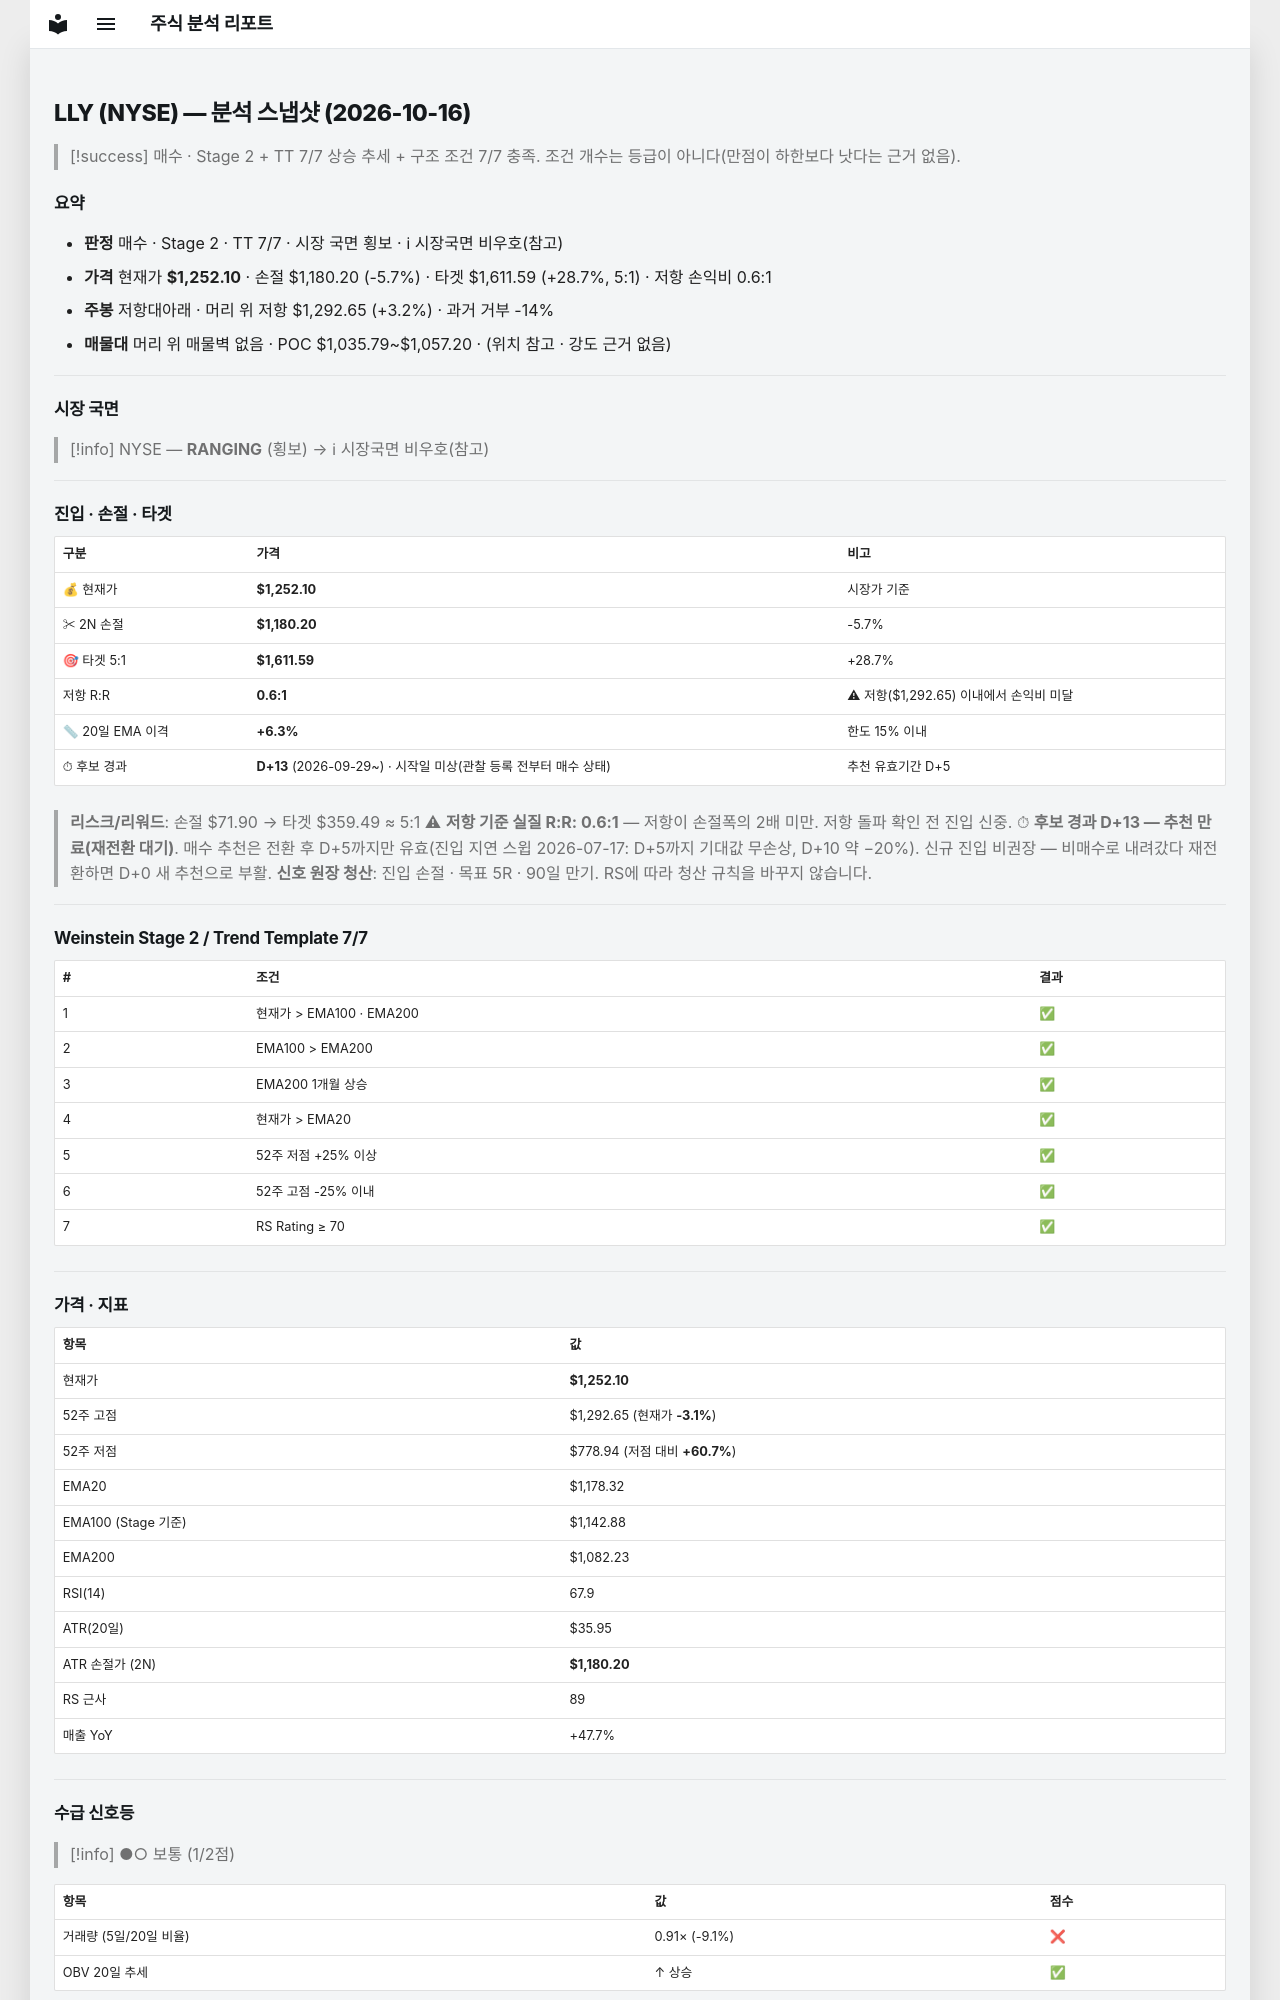

repository: soloandco/stock-reports · page: snapshots/LLY-2026-10-16/index.html · generator: mkdocs

---
type: analysis-snapshot
title: LLY 분석 스냅샷
ticker: LLY
market: NYSE
created: 2026-10-16
updated: 2026-10-16
bar-date: 2026-10-15
verdict: 매수후보
real-rr: 0.56
sma50-gap-pct: 6.3
candidate-days: 13
candidate-since: 2026-09-29
candidate-start-unknown: true
weekly-position: 저항대아래
weekly-overhead-price: 1292.65
weekly-overhead-pct: 3.2
stage: 2
trend-template-score: 7
tt-max: 7
ma-set: ema-20-100-200
price: 1252.0999755859375
stop-price: 1180.2023400536625
market-regime: RANGING
supply-demand-score: 1/2
supply-demand-label: 보통
status: tracking
tags:
  - stock-agent
  - watchlist
  - LLY
  - analysis
related:
  - "[[analysis-template]]"
---

# LLY (NYSE) — 분석 스냅샷 (2026-10-16)

> [!success] 매수 · Stage 2 + TT 7/7
> 상승 추세 + 구조 조건 7/7 충족. 조건 개수는 등급이 아니다(만점이 하한보다 낫다는 근거 없음).

## 요약

- **판정** 매수 · Stage 2 · TT 7/7 · 시장 국면 횡보 · ℹ 시장국면 비우호(참고)
- **가격** 현재가 **$1,252.10** · 손절 $1,180.20 (-5.7%) · 타겟 $1,611.59 (+28.7%, 5:1) · 저항 손익비 0.6:1
- **주봉** 저항대아래 · 머리 위 저항 $1,292.65 (+3.2%) · 과거 거부 -14%
- **매물대** 머리 위 매물벽 없음 · POC $1,035.79~$1,057.20 · (위치 참고 · 강도 근거 없음)

---

## 시장 국면

> [!info] NYSE — **RANGING** (횡보) → ℹ 시장국면 비우호(참고)

---

## 진입 · 손절 · 타겟

| 구분 | 가격 | 비고 |
|------|------|------|
| 💰 현재가 | **$1,252.10** | 시장가 기준 |
| ✂ 2N 손절 | **$1,180.20** | -5.7% |
| 🎯 타겟 5:1 | **$1,611.59** | +28.7% |
| 저항 R:R | **0.6:1** | ⚠ 저항($1,292.65) 이내에서 손익비 미달 |
| 📏 20일 EMA 이격 | **+6.3%** | 한도 15% 이내 |
| ⏱ 후보 경과 | **D+13** (2026-09-29~) · 시작일 미상(관찰 등록 전부터 매수 상태) | 추천 유효기간 D+5 |

> **리스크/리워드**: 손절 $71.90 → 타겟 $359.49 ≈ 5:1
> ⚠ **저항 기준 실질 R:R: 0.6:1** — 저항이 손절폭의 2배 미만. 저항 돌파 확인 전 진입 신중.
> ⏱ **후보 경과 D+13 — 추천 만료(재전환 대기)**. 매수 추천은 전환 후 D+5까지만 유효(진입 지연 스윕 2026-07-17: D+5까지 기대값 무손상, D+10 약 −20%). 신규 진입 비권장 — 비매수로 내려갔다 재전환하면 D+0 새 추천으로 부활.
> **신호 원장 청산**: 진입 손절 · 목표 5R · 90일 만기. RS에 따라 청산 규칙을 바꾸지 않습니다.

---

## Weinstein Stage 2 / Trend Template 7/7

| # | 조건 | 결과 |
|---|------|------|
| 1 | 현재가 > EMA100 · EMA200 | ✅ |
| 2 | EMA100 > EMA200 | ✅ |
| 3 | EMA200 1개월 상승 | ✅ |
| 4 | 현재가 > EMA20 | ✅ |
| 5 | 52주 저점 +25% 이상 | ✅ |
| 6 | 52주 고점 -25% 이내 | ✅ |
| 7 | RS Rating ≥ 70 | ✅ |

---

## 가격 · 지표

| 항목 | 값 |
|------|---|
| 현재가 | **$1,252.10** |
| 52주 고점 | $1,292.65 (현재가 **-3.1%**) |
| 52주 저점 | $778.94 (저점 대비 **+60.7%**) |
| EMA20 | $1,178.32 |
| EMA100 (Stage 기준) | $1,142.88 |
| EMA200 | $1,082.23 |
| RSI(14) | 67.9 |
| ATR(20일) | $35.95 |
| ATR 손절가 (2N) | **$1,180.20** |
| RS 근사 | 89 |
| 매출 YoY | +47.7% |

---
## 수급 신호등

> [!info] ●○ 보통 (1/2점)

| 항목 | 값 | 점수 |
|------|------|------|
| 거래량 (5일/20일 비율) | 0.91× (-9.1%) | ❌ |
| OBV 20일 추세 | ↑ 상승 | ✅ |

> **판독법**: 거래량이 20일 평균보다 20% 이상 많고 OBV(온밸런스볼륨)가 상승 중이면 매집 수급이 강한 것으로 판단합니다.

---
